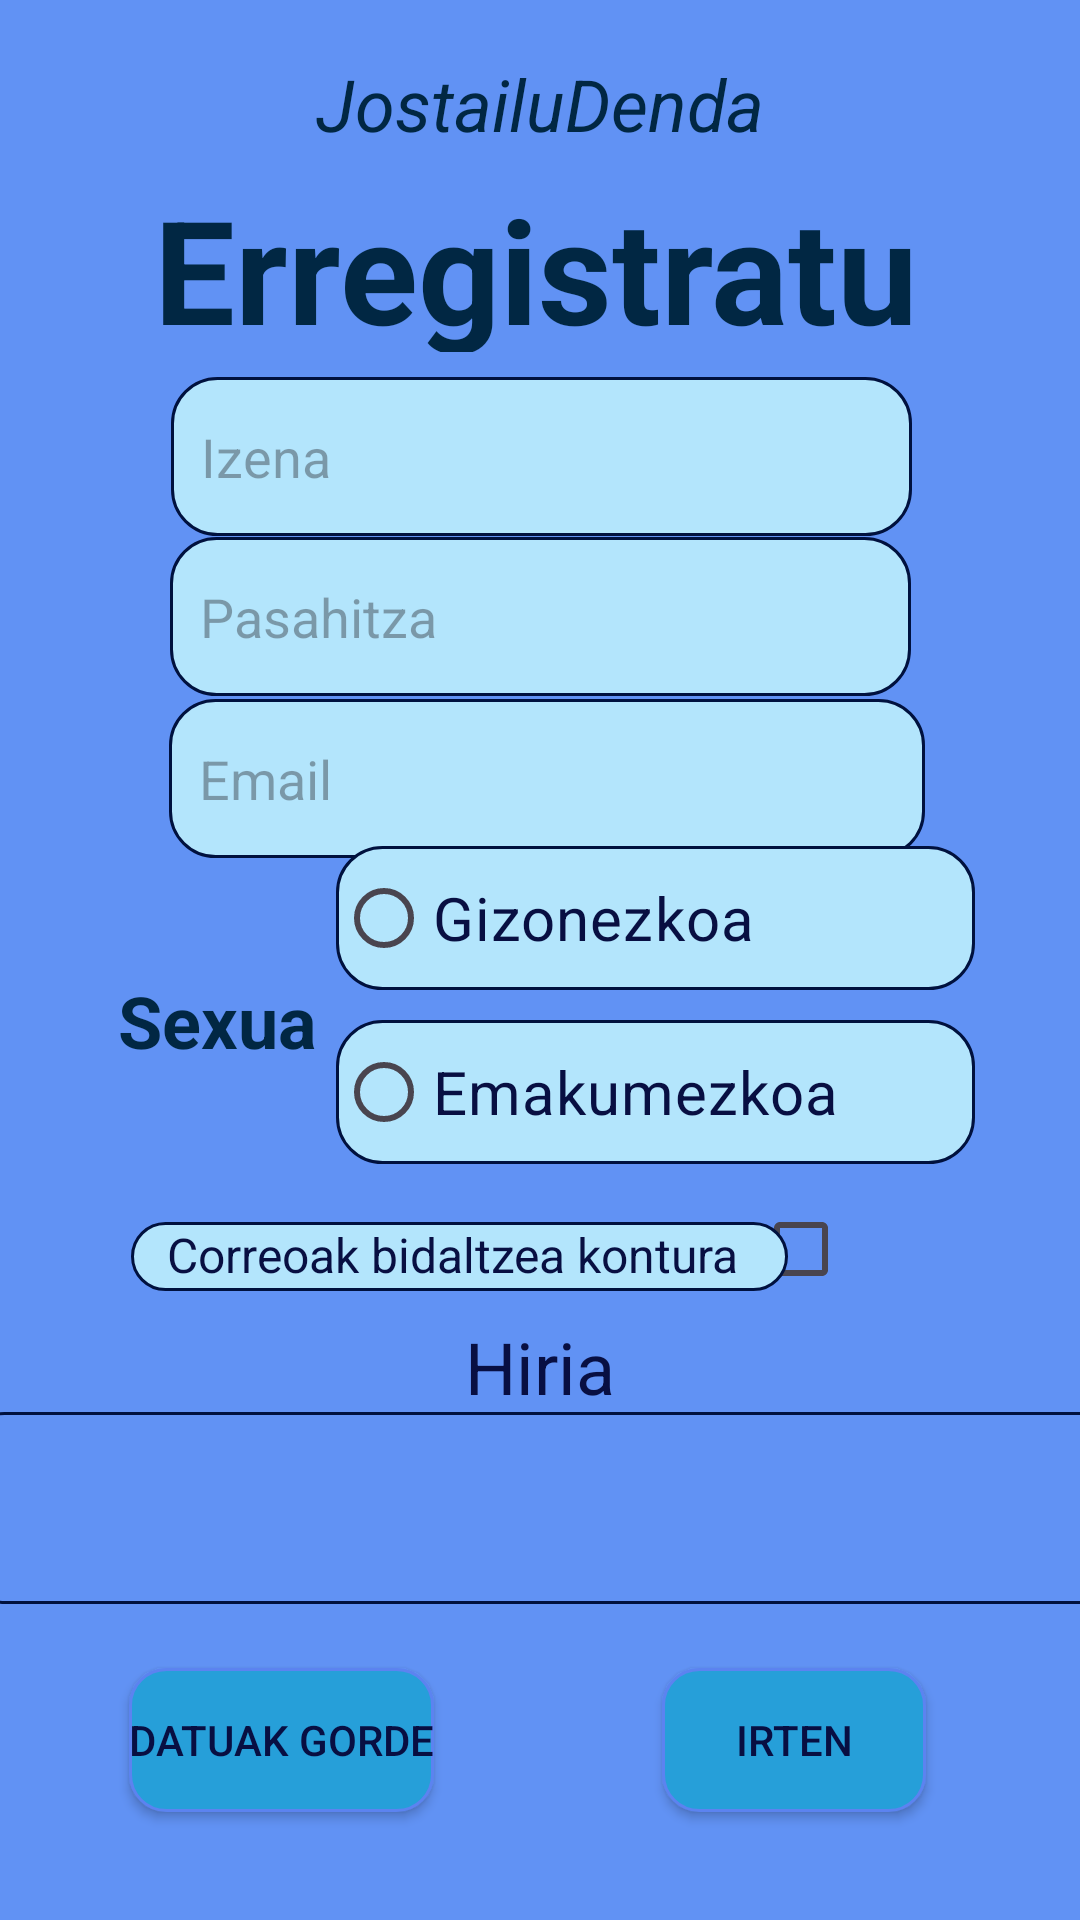

The Android layout XML behind this screen, and the referenced resources:
<!-- AndroidManifest.xml: application theme Theme.JostailuDendaJosu -->
<!-- res/layout/activity_erregistratu.xml -->
<?xml version="1.0" encoding="utf-8"?>
<androidx.constraintlayout.widget.ConstraintLayout xmlns:android="http://schemas.android.com/apk/res/android"
    xmlns:app="http://schemas.android.com/apk/res-auto"
    xmlns:tools="http://schemas.android.com/tools"
    android:id="@+id/main"
    android:layout_width="match_parent"
    android:layout_height="match_parent"
    android:background="@color/fondoa"
    tools:context=".Erregistratu">

<TextView
android:id="@+id/textView2"
android:layout_width="256dp"
android:layout_height="60dp"
android:text="Erregistratu"
android:textSize="48sp"
android:textStyle="bold"
android:textColor="#012743"
    app:layout_constraintBottom_toBottomOf="parent"
    app:layout_constraintEnd_toEndOf="parent"
    app:layout_constraintHorizontal_bias="0.492"
    app:layout_constraintStart_toStartOf="parent"
    app:layout_constraintTop_toTopOf="parent"
    app:layout_constraintVertical_bias="0.099" />

    <EditText
        android:id="@+id/ErregIzen"
        android:layout_width="247dp"
        android:layout_height="53dp"
        android:background="@drawable/redondo_edittext"
        android:hint="Izena"
        android:inputType="text"
        android:padding="10dp"
        app:layout_constraintBottom_toBottomOf="parent"
        app:layout_constraintEnd_toEndOf="parent"
        app:layout_constraintHorizontal_bias="0.505"
        app:layout_constraintStart_toStartOf="parent"
        app:layout_constraintTop_toTopOf="parent"
        app:layout_constraintVertical_bias="0.214" />

    <EditText
        android:id="@+id/Erregemail"
        android:layout_width="252dp"
        android:layout_height="53dp"
        android:background="@drawable/redondo_edittext"
        android:hint="Email"
        android:inputType="textEmailAddress"
        android:padding="10dp"
        app:layout_constraintBottom_toBottomOf="parent"
        app:layout_constraintEnd_toEndOf="parent"
        app:layout_constraintHorizontal_bias="0.521"
        app:layout_constraintStart_toStartOf="parent"
        app:layout_constraintTop_toTopOf="parent"
        app:layout_constraintVertical_bias="0.397" />

    <EditText
        android:id="@+id/ErregPass"
        android:layout_width="247dp"
        android:layout_height="53dp"
        android:background="@drawable/redondo_edittext"
        android:hint="Pasahitza"
        android:inputType="textPassword"
        android:padding="10dp"
        app:layout_constraintBottom_toBottomOf="parent"
        app:layout_constraintEnd_toEndOf="parent"
        app:layout_constraintHorizontal_bias="0.501"
        app:layout_constraintStart_toStartOf="parent"
        app:layout_constraintTop_toTopOf="parent"
        app:layout_constraintVertical_bias="0.305" />

<TextView
android:id="@+id/textView3"
android:layout_width="wrap_content"
android:layout_height="wrap_content"
android:text="JostailuDenda"
android:textSize="24sp"
android:textStyle="italic"
android:textColor="#012743"
    app:layout_constraintBottom_toBottomOf="parent"
    app:layout_constraintEnd_toEndOf="parent"
    app:layout_constraintHorizontal_bias="0.5"
    app:layout_constraintStart_toStartOf="parent"
    app:layout_constraintTop_toTopOf="parent"
    app:layout_constraintVertical_bias="0.03" />

    <RadioGroup
        android:id="@+id/Group"
        android:layout_width="213dp"
        android:layout_height="112dp"

        app:layout_constraintBottom_toBottomOf="parent"
        app:layout_constraintEnd_toEndOf="parent"
        app:layout_constraintHorizontal_bias="0.762"
        app:layout_constraintStart_toStartOf="parent"
        app:layout_constraintTop_toTopOf="parent"
        app:layout_constraintVertical_bias="0.534">

        <RadioButton
            android:id="@+id/radioBotoia2"
            android:layout_width="match_parent"
            android:layout_height="wrap_content"
            android:background="@drawable/redondo_edittext"
            android:text="Gizonezkoa"
            android:textColor="@color/textua_kolore"
            android:textSize="20sp" />

        <RadioButton
            android:id="@+id/radioBotoia1"
            android:layout_width="match_parent"
            android:layout_height="wrap_content"
            android:layout_marginTop="10dp"
            android:background="@drawable/redondo_edittext"
            android:text="Emakumezkoa"
            android:textColor="@color/textua_kolore"
            android:textSize="20sp" />

    </RadioGroup>

    <CheckBox
        android:id="@+id/chekeatu"
        android:layout_width="wrap_content"
        android:layout_height="wrap_content"
        android:textColor="@color/textua_kolore"
        app:layout_constraintBottom_toBottomOf="parent"
        app:layout_constraintEnd_toEndOf="parent"
        app:layout_constraintHorizontal_bias="0.805"
        app:layout_constraintStart_toStartOf="parent"
        app:layout_constraintTop_toTopOf="parent"
        app:layout_constraintVertical_bias="0.663" />

    <Spinner
        android:id="@+id/spinner"
        android:layout_width="379dp"
        android:layout_height="64dp"
        android:background="@drawable/spinner_style"
        app:layout_constraintBottom_toBottomOf="parent"
        app:layout_constraintEnd_toEndOf="parent"
        app:layout_constraintStart_toStartOf="parent"
        app:layout_constraintTop_toTopOf="parent"
        app:layout_constraintVertical_bias="0.817" />

    <TextView
        android:id="@+id/textView4"
        android:layout_width="wrap_content"
        android:layout_height="wrap_content"
        android:text="Hiria"
        android:textSize="24sp"
        android:textColor="@color/textua_kolore"
        app:layout_constraintBottom_toBottomOf="parent"
        app:layout_constraintEnd_toEndOf="parent"
        app:layout_constraintStart_toStartOf="parent"
        app:layout_constraintTop_toTopOf="parent"
        app:layout_constraintVertical_bias="0.723" />


    <Button
        android:id="@+id/ErregBotoi"
        android:layout_width="wrap_content"
        android:layout_height="wrap_content"
        android:background="@drawable/redondo_botoia"
        android:text="Datuak Gorde"
        android:textColor="@color/textua_kolore"
        app:layout_constraintBottom_toBottomOf="parent"
        app:layout_constraintEnd_toEndOf="parent"
        app:layout_constraintHorizontal_bias="0.166"
        app:layout_constraintStart_toStartOf="parent"
        app:layout_constraintTop_toTopOf="parent"
        app:layout_constraintVertical_bias="0.939" />

    <TextView
        android:id="@+id/textView5"
        android:layout_width="219dp"
        android:layout_height="23dp"
        android:background="@drawable/redondo_edittext"
        android:text="   Correoak bidaltzea kontura"
        android:textColor="@color/textua_kolore"
        android:textSize="16sp"
        app:layout_constraintBottom_toBottomOf="parent"
        app:layout_constraintEnd_toEndOf="parent"
        app:layout_constraintHorizontal_bias="0.31"
        app:layout_constraintStart_toStartOf="parent"
        app:layout_constraintTop_toTopOf="parent"
        app:layout_constraintVertical_bias="0.66" />

    <Button
        android:id="@+id/irten"
        android:layout_width="wrap_content"
        android:layout_height="wrap_content"
        android:background="@drawable/redondo_botoia"
        android:text="Irten"
        android:textColor="@color/textua_kolore"
        app:layout_constraintBottom_toBottomOf="parent"
        app:layout_constraintEnd_toEndOf="parent"
        app:layout_constraintHorizontal_bias="0.811"
        app:layout_constraintStart_toStartOf="parent"
        app:layout_constraintTop_toTopOf="parent"
        app:layout_constraintVertical_bias="0.939" />

    <TextView
        android:id="@+id/textView7"
        android:layout_width="84dp"
        android:layout_height="33dp"
        android:text="Sexua"
        android:textColor="#012743"
        android:textSize="24sp"
        android:textStyle="bold"
        app:layout_constraintBottom_toBottomOf="parent"
        app:layout_constraintEnd_toEndOf="parent"
        app:layout_constraintHorizontal_bias="0.143"
        app:layout_constraintStart_toStartOf="parent"
        app:layout_constraintTop_toTopOf="parent"
        app:layout_constraintVertical_bias="0.534" />

</androidx.constraintlayout.widget.ConstraintLayout>
<!-- resources referenced by this layout -->
<resources>
  <color name="fondoa">#6192F4</color>
  <color name="textua_kolore">#080F42</color>
  <!-- drawable redondo_botoia (drawable) -->
  <?xml version="1.0" encoding="utf-8"?>
      <shape xmlns:android="http://schemas.android.com/apk/res/android" >
          <corners android:radius="12dp" />
          <solid android:color="@color/splash" />
      <stroke android:width="1dp" android:color="#5C83F0"/>
  </shape>
  <!-- drawable redondo_edittext (drawable) -->
  <?xml version="1.0" encoding="utf-8"?>
      <shape xmlns:android="http://schemas.android.com/apk/res/android">
          <solid android:color="#B3E5FC"/>
          <corners android:radius="15dp"/>
          <stroke android:width="1dp" android:color="#00113E"/>
      </shape>
  <!-- drawable spinner_style (drawable) -->
  <?xml version="1.0" encoding="utf-8"?>
      <shape xmlns:android="http://schemas.android.com/apk/res/android" >
          <corners android:radius="10dp" />
          <solid android:color="@color/fondoa" />
      <stroke android:width="1dp" android:color="#00113E"/>
      </shape>
  <style name="Theme.JostailuDendaJosu" parent="Base.Theme.JostailuDendaJosu" />
  <color name="splash">#269FD9</color>
  <style name="Base.Theme.JostailuDendaJosu" parent="Theme.Material3.DayNight.NoActionBar" />
</resources>
